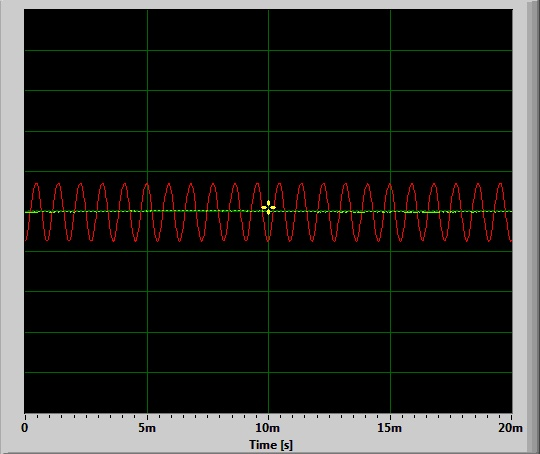

The file beside this chart, header and first rows:
Time [s]; Amplitude; Amplitude; 
0.000000; -0.003113; -0.1449
0.000023; -0.003479; -0.1397
0.000045; -0.004150; -0.1298
0.000068; -0.003113; -0.1164
0.000091; -0.004639; -0.1011
0.000113; -0.004333; -0.08319
0.000136; -0.003601; -0.06342
0.000159; -0.002747; -0.04163
0.000181; -0.002380; -0.01917
0.000204; -0.003784; 0.002808
0.000227; -0.004944; 0.02448
0.000249; -0.004456; 0.04639
0.000272; -0.003662; 0.06567
0.000295; -0.004639; 0.08252
0.000317; -0.002991; 0.09717
0.000340; -0.004089; 0.1089
0.000363; -0.002197; 0.1199
0.000385; -0.002930; 0.129
0.000408; -0.004517; 0.1345
0.000431; -0.002502; 0.1387
0.000454; -0.002502; 0.1411
0.000476; -0.003235; 0.1384
0.000499; -0.002930; 0.1317
0.000522; -0.001404; 0.1223
0.000544; -0.001892; 0.1091
0.000567; -0.001587; 0.0929
0.000590; -0.000916; 0.07404
0.000612; -0.000549; 0.05341
0.000635; -0.001099; 0.0307
0.000658; -0.001343; 0.008240
0.000680; -0.002258; -0.01526
0.000703; 0.000122; -0.03723
0.000726; -0.001221; -0.05878
0.000748; -0.000427; -0.07825
0.000771; 0.000305; -0.09638
0.000794; -0.002441; -0.113
0.000816; -0.001221; -0.1265
0.000839; -0.001953; -0.1371
0.000862; -0.002319; -0.1439
0.000884; -0.001038; -0.1463
0.000907; -0.000732; -0.1451
0.000930; -0.002197; -0.1401
0.000952; -0.001770; -0.1305
0.000975; -0.002014; -0.1179
0.000998; -0.003418; -0.1025
0.001020; -0.003296; -0.08521
0.001043; -0.002258; -0.06531
0.001066; -0.003906; -0.04413
0.001088; -0.002991; -0.02179
0.001111; -0.001587; 0.000854
0.001134; -0.002686; 0.02277
0.001156; -0.002869; 0.04468
0.001179; -0.003601; 0.06372
0.001202; -0.002380; 0.08124
0.001224; -0.002441; 0.09564
0.001247; -0.002075; 0.1086
0.001270; -0.001343; 0.1187
0.001293; -0.001709; 0.1277
0.001315; -0.001587; 0.1342
0.001338; -0.002991; 0.138
... 822 more rows
